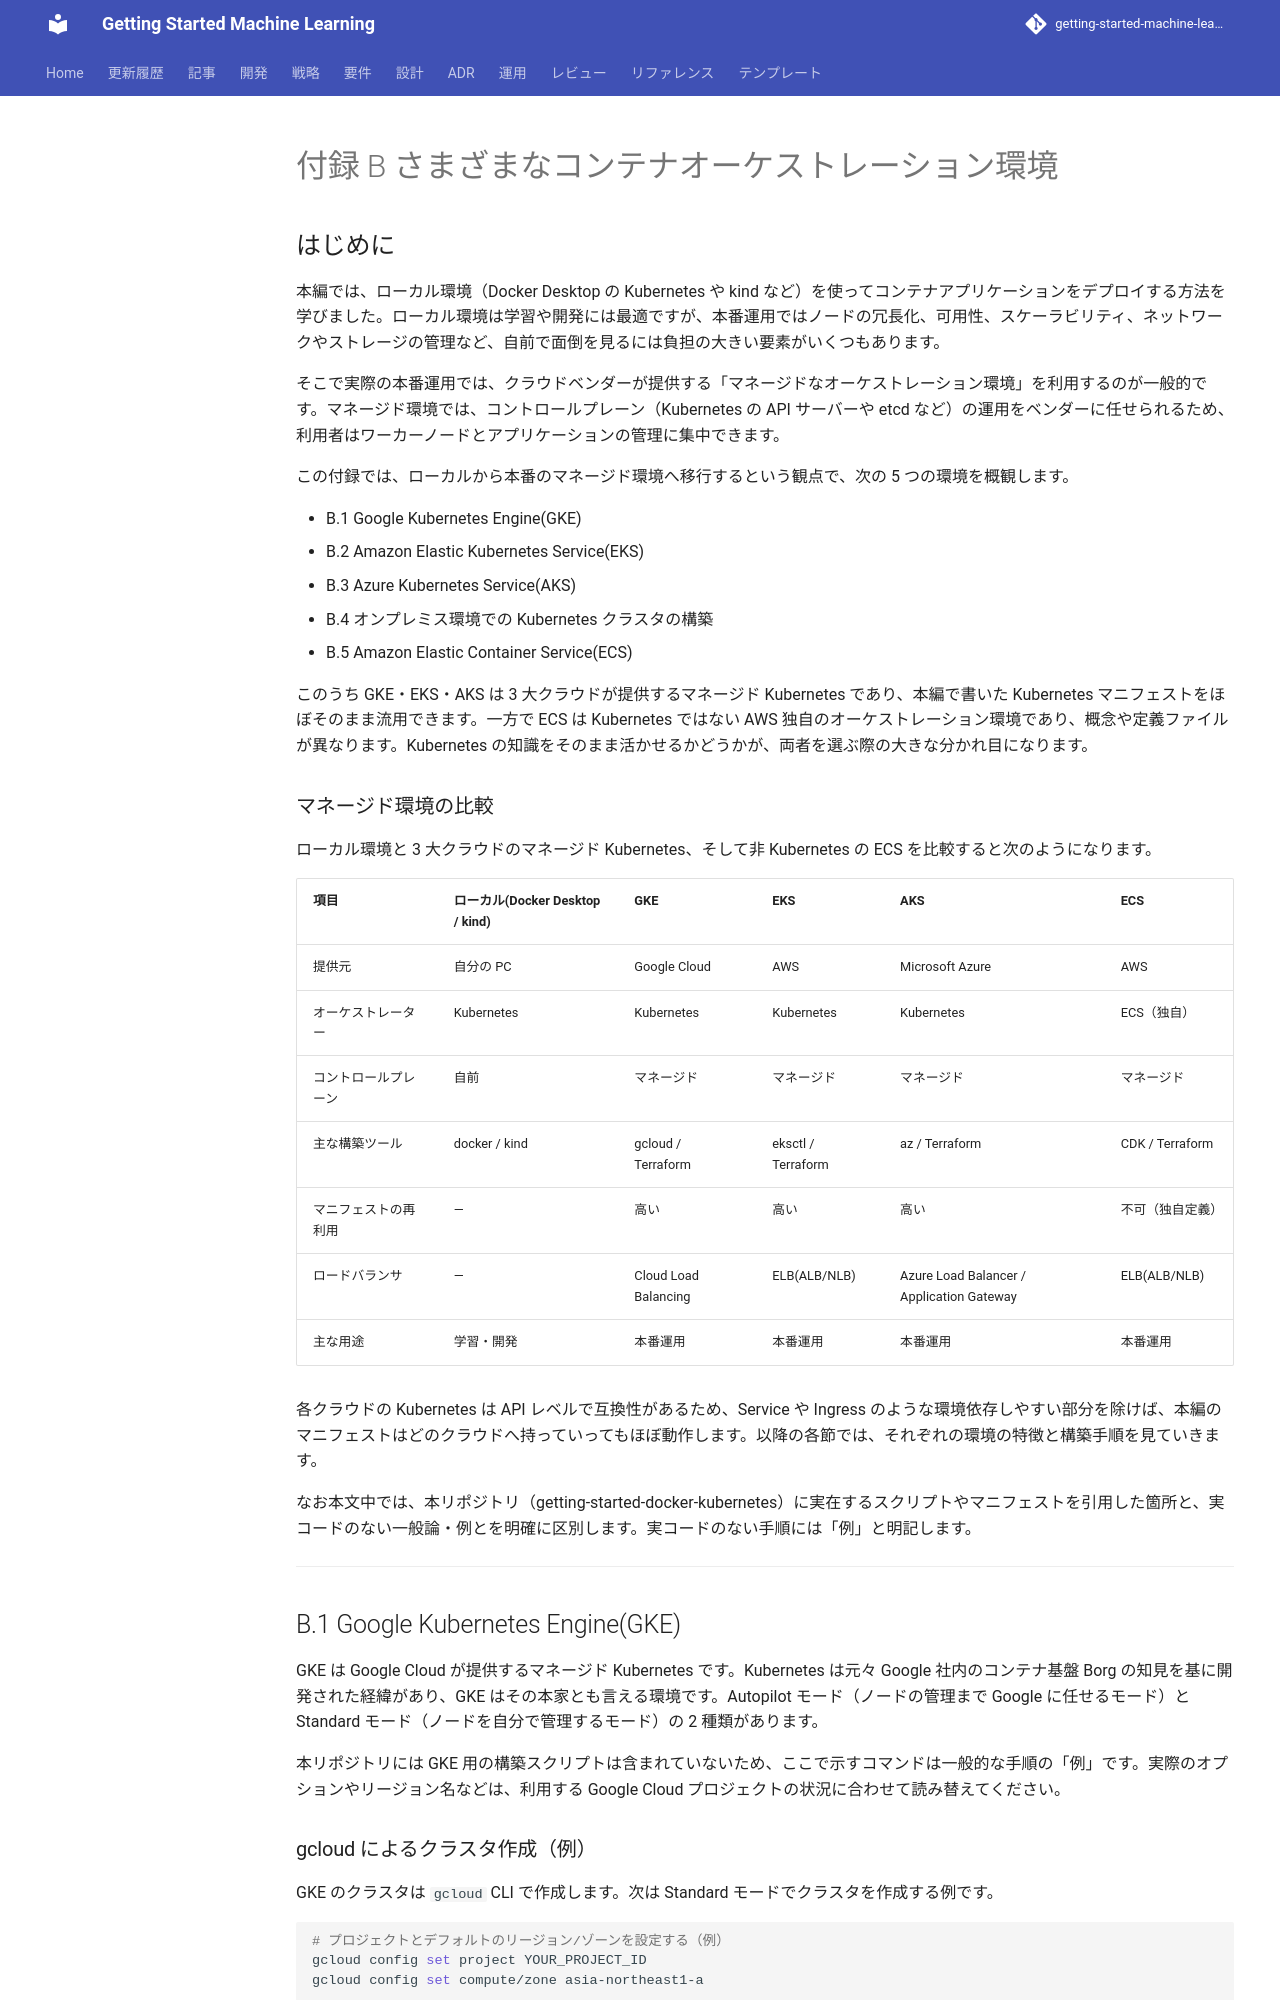

repository: k2works/getting-started-machine-learning · page: article/getting-start-docker-kubernetes/appendix-b-orchestration-environments/index.html · generator: mkdocs

---
type: Article
title: "付録 B さまざまなコンテナオーケストレーション環境"
description: "本編では、ローカル環境（Docker Desktop の Kubernetes や kind など）を使ってコンテナアプリケーションをデプロイする方法を学びました。"
tags: [article, getting-start-docker-kubernetes]
status: stable
generated: { by: human:kakimomokuri, at: 2026-06-26T00:29:42Z }
---

# 付録 B さまざまなコンテナオーケストレーション環境

## はじめに

本編では、ローカル環境（Docker Desktop の Kubernetes や kind など）を使ってコンテナアプリケーションをデプロイする方法を学びました。ローカル環境は学習や開発には最適ですが、本番運用ではノードの冗長化、可用性、スケーラビリティ、ネットワークやストレージの管理など、自前で面倒を見るには負担の大きい要素がいくつもあります。

そこで実際の本番運用では、クラウドベンダーが提供する「マネージドなオーケストレーション環境」を利用するのが一般的です。マネージド環境では、コントロールプレーン（Kubernetes の API サーバーや etcd など）の運用をベンダーに任せられるため、利用者はワーカーノードとアプリケーションの管理に集中できます。

この付録では、ローカルから本番のマネージド環境へ移行するという観点で、次の 5 つの環境を概観します。

- B.1 Google Kubernetes Engine(GKE)
- B.2 Amazon Elastic Kubernetes Service(EKS)
- B.3 Azure Kubernetes Service(AKS)
- B.4 オンプレミス環境での Kubernetes クラスタの構築
- B.5 Amazon Elastic Container Service(ECS)

このうち GKE・EKS・AKS は 3 大クラウドが提供するマネージド Kubernetes であり、本編で書いた Kubernetes マニフェストをほぼそのまま流用できます。一方で ECS は Kubernetes ではない AWS 独自のオーケストレーション環境であり、概念や定義ファイルが異なります。Kubernetes の知識をそのまま活かせるかどうかが、両者を選ぶ際の大きな分かれ目になります。

### マネージド環境の比較

ローカル環境と 3 大クラウドのマネージド Kubernetes、そして非 Kubernetes の ECS を比較すると次のようになります。

| 項目 | ローカル(Docker Desktop / kind) | GKE | EKS | AKS | ECS |
| :--- | :--- | :--- | :--- | :--- | :--- |
| 提供元 | 自分の PC | Google Cloud | AWS | Microsoft Azure | AWS |
| オーケストレーター | Kubernetes | Kubernetes | Kubernetes | Kubernetes | ECS（独自） |
| コントロールプレーン | 自前 | マネージド | マネージド | マネージド | マネージド |
| 主な構築ツール | docker / kind | gcloud / Terraform | eksctl / Terraform | az / Terraform | CDK / Terraform |
| マニフェストの再利用 | ― | 高い | 高い | 高い | 不可（独自定義） |
| ロードバランサ | ― | Cloud Load Balancing | ELB(ALB/NLB) | Azure Load Balancer / Application Gateway | ELB(ALB/NLB) |
| 主な用途 | 学習・開発 | 本番運用 | 本番運用 | 本番運用 | 本番運用 |

各クラウドの Kubernetes は API レベルで互換性があるため、Service や Ingress のような環境依存しやすい部分を除けば、本編のマニフェストはどのクラウドへ持っていってもほぼ動作します。以降の各節では、それぞれの環境の特徴と構築手順を見ていきます。

なお本文中では、本リポジトリ（getting-started-docker-kubernetes）に実在するスクリプトやマニフェストを引用した箇所と、実コードのない一般論・例とを明確に区別します。実コードのない手順には「例」と明記します。

---

## B.1 Google Kubernetes Engine(GKE)

GKE は Google Cloud が提供するマネージド Kubernetes です。Kubernetes は元々 Google 社内のコンテナ基盤 Borg の知見を基に開発された経緯があり、GKE はその本家とも言える環境です。Autopilot モード（ノードの管理まで Google に任せるモード）と Standard モード（ノードを自分で管理するモード）の 2 種類があります。

本リポジトリには GKE 用の構築スクリプトは含まれていないため、ここで示すコマンドは一般的な手順の「例」です。実際のオプションやリージョン名などは、利用する Google Cloud プロジェクトの状況に合わせて読み替えてください。
